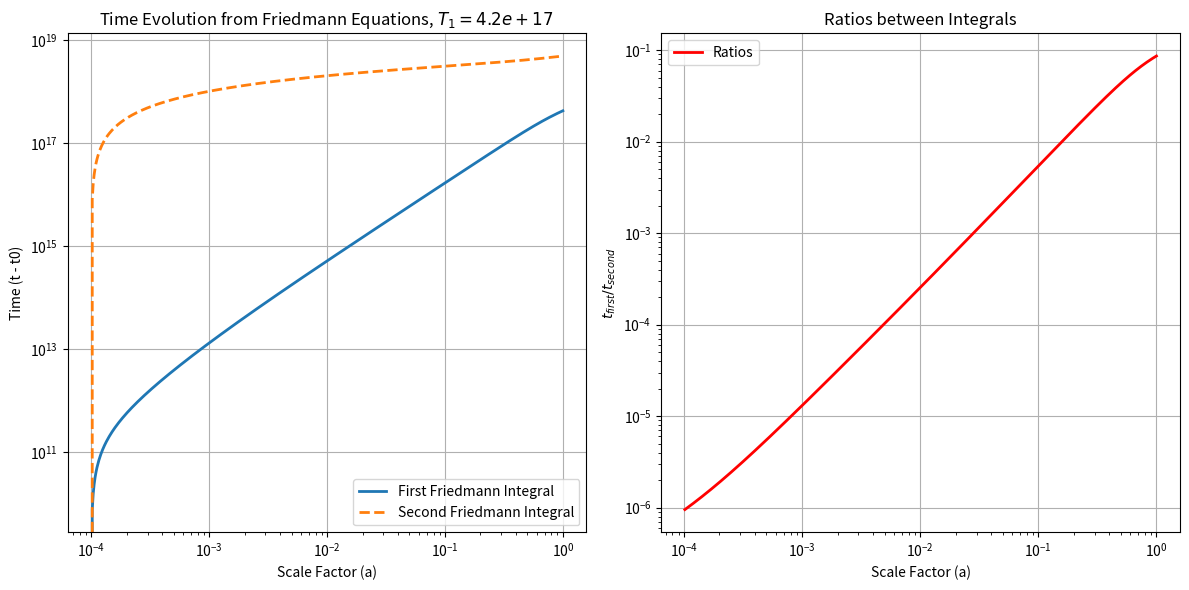

Recreate this plot in Python.
import numpy as np
import matplotlib.pyplot as plt
from scipy.integrate import quad

def hubble_parameter(a, Omega_m0, Omega_r0, H0):
    """Compute the Hubble parameter H(a) as a function of scale factor a."""
    Omega_L0 = 1 - Omega_m0 - Omega_r0
    return H0 * np.sqrt(Omega_m0 * a**-3 + Omega_r0 * a**-4 + Omega_L0)

def first_friedmann_integral(a, a0, Omega_m0, Omega_r0, H0):
    """Numerically integrate the first Friedmann equation."""
    integrand = lambda a: 1 / (a * hubble_parameter(a, Omega_m0, Omega_r0, H0))
    result, _ = quad(integrand, a0, a)
    return result

def second_friedmann_integral(a, a0, Omega_m0, Omega_r0, H0):
    """Numerically integrate the second Friedmann equation."""
    def exponential_inner_integral(a_inner):
        numerator = 3 * Omega_m0 * a_inner**-3 + 4 * Omega_r0 * a_inner**-4
        denominator = Omega_m0 * a_inner**-3 + Omega_r0 * a_inner**-4 + (1 - Omega_m0 - Omega_r0)
        return numerator / denominator

    def integrand(a):
        inner_integral, _ = quad(exponential_inner_integral, a0, a)
        return np.exp(0.5 * inner_integral) / a / H0 #*a**1.5

    result, _ = quad(integrand, a0, a) 
    return result

def analyze_differences(a_vals, a0, Omega_m0, Omega_r0, H0):
    """Analyze and plot the differences between the two integrals."""
    t_first  = []
    t_second = []

    for a in a_vals:
        t_first.append(first_friedmann_integral(a, a0, Omega_m0, Omega_r0, H0))
        t_second.append(second_friedmann_integral(a, a0, Omega_m0, Omega_r0, H0))

    t_first = np.array(t_first)
    t_second = np.array(t_second)
    
    # Calculate and plot the differences
    differences = np.abs(t_first - t_second)
    ratios      = t_first/t_second

    plt.ion()
    plt.figure(1,figsize=(12, 6))

    # Plot t(a) for both integrals
    plt.subplot(1, 2, 1)
    plt.plot(a_vals, t_first, label="First Friedmann Integral", lw=2)
    plt.plot(a_vals, t_second, label="Second Friedmann Integral", lw=2, linestyle="--")
    plt.xlabel("Scale Factor (a)")
    plt.ylabel("Time (t - t0)")
    plt.xscale("log")
    plt.yscale("log")
    plt.title(r"Time Evolution from Friedmann Equations, $T_1={:.1e}$ ".format(t_first[-1]))
   	#$T^{universe}_{2nd\ FE}=\num{t_second[-1]}$")
    
    plt.legend()
    plt.grid(True)

    # Plot differences
    plt.subplot(1, 2, 2)
    plt.plot(a_vals, ratios, label="Ratios", color="red", lw=2)
    plt.xlabel("Scale Factor (a)")
    plt.ylabel("$t_{first} / t_{second}$")
    plt.xscale("log")
    plt.yscale("log")
    plt.title("Ratios between Integrals")
    plt.legend()
    plt.grid(True)

    plt.tight_layout()
    plt.show()

# Parameters
a0 = 1e-4
H0 = 70 / 3.086e19  # Hubble constant in s^-1
Omega_m0 = 0.3
Omega_r0 = 8.4e-5
a_vals = np.logspace(np.log10(a0), 0, 500)

# Analyze differences
analyze_differences(a_vals, a0, Omega_m0, Omega_r0, H0)
